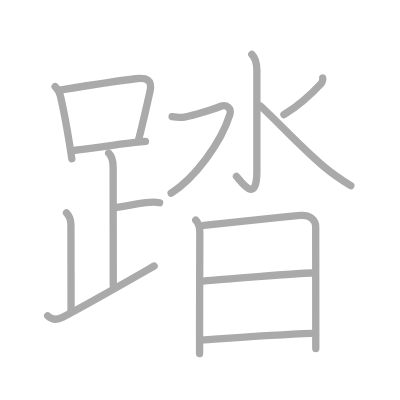
t = 0.00 s
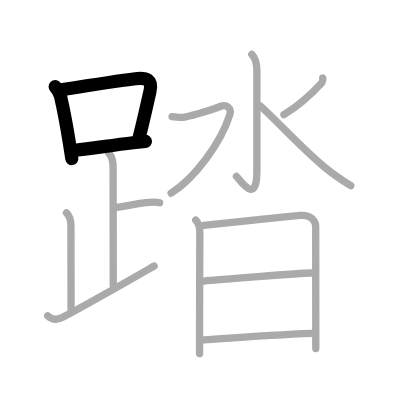
t = 3.00 s
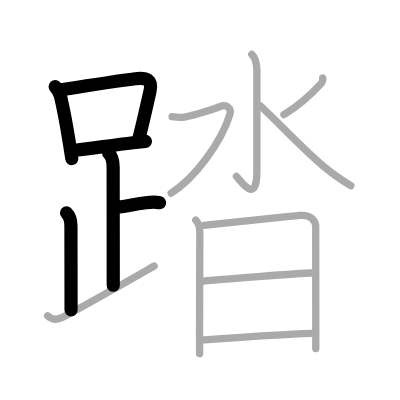
t = 6.00 s
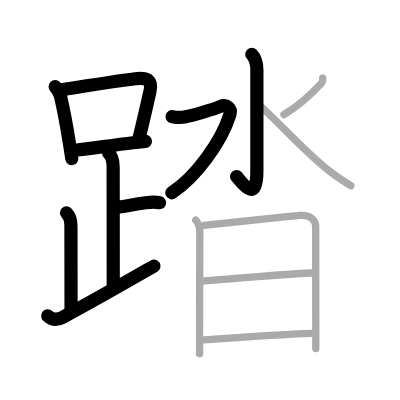
t = 9.00 s
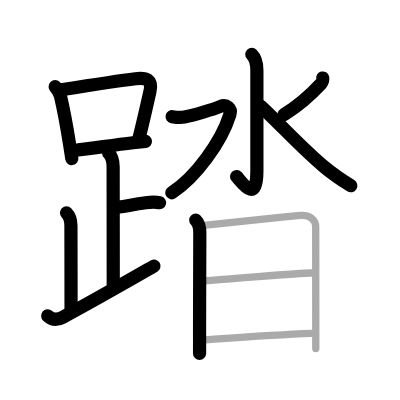
t = 12.00 s
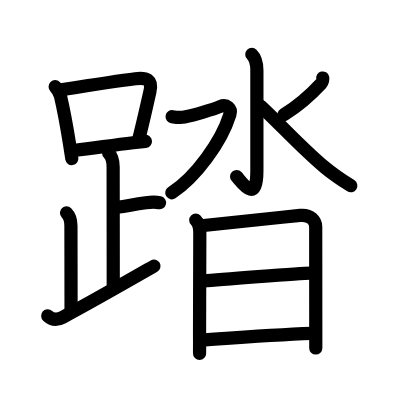
t = 15.00 s

The animated SVG that drew these frames (rendered in a browser with its animation timeline set to each time). Animation: 15 SMIL elements (animate=15); one cycle of 15.00 s.

<?xml version="1.0" standalone="no"?>
<!DOCTYPE svg PUBLIC "-//W3C//DTD SVG 1.1//EN"   "http://www.w3.org/Graphics/SVG/1.1/DTD/svg11.dtd">
<svg width="400px" height="400px"  version="1.1" xmlns="http://www.w3.org/2000/svg">
  <defs>
    <marker id="Triangle" viewBox="0 0 10 10" refX="0" refY="5" markerUnits="strokeWidth" markerWidth="3" style="stroke-opacity:0%;fill:#aaaaaa;" markerHeight="2" orient="auto">
      <path d="M 0 0 L 10 5 L 0 10 z" />
    </marker>
    
    <marker id="Arrow" viewBox="0 0 10 10" refX="5" refY="5" markerUnits="strokeWidth" markerWidth="1.8" style="stroke-opacity:0%;fill:#770000;" markerHeight="2" orient="auto">
      <path d="M 0 4 L 6 4 L 4 1 L 10 5 L 4 9 L 6 6 L 0 6 z" />
        <circle cx="5" cy="5" r="5" />
      </marker>
    
    <marker id="TriangleRed" viewBox="0 0 10 10" refX="0" refY="5" markerUnits="strokeWidth" markerWidth="3" style="stroke-opacity:0%;fill:#CC0000;" markerHeight="2" orient="auto">
      <path d="M 0 0 L 10 5 L 0 10 z" />
    </marker>
    
    <marker id="ArrowRed" viewBox="0 0 10 10" refX="5" refY="5" markerUnits="strokeWidth" markerWidth="1.8" style="stroke-opacity:0%;fill:#CC0000;" markerHeight="2" orient="auto">
      <path d="M 0 4 L 6 4 L 4 1 L 10 5 L 4 9 L 6 6 L 0 6 z" />
        <circle cx="5" cy="5" r="5" />
      </marker>
    
  </defs>
  
  <path style="fill:#ffffff; fill-opacity:100%; fill-rule:evenodd; stroke-width:0;" d="M 0 0 L 400px 0 L 400px 400px L 0 400px L 0 0" />

  <g transform="scale(3.6697247706422 3.6697247706422)">
<path style="fill:none; fill-opacity:0%; fill-rule:evenodd; stroke:#aaaaaa; stroke-opacity:100%; stroke-width: 1.5pt; stroke-linejoin:round; stroke-linecap:round;" d="M15.03 23.63c0.8 0.8 1.21 1.56 1.46 2.62c1.02 4.38 1.69 8.18 2.46 12.98c0.23 1.42 0.44 2.79 0.62 4.02"></path>
<path style="fill:none; fill-opacity:0%; fill-rule:evenodd; stroke:#aaaaaa; stroke-opacity:100%; stroke-width: 1.5pt; stroke-linejoin:round; stroke-linecap:round;" d="M16.68 24.48c8.71-1.39 15.59-2.47 20.21-3.02c3.01-0.36 4.75 0.22 3.96 3.57c-0.88 3.78-1.89 8.51-3.13 13.24"></path>
<path style="fill:none; fill-opacity:0%; fill-rule:evenodd; stroke:#aaaaaa; stroke-opacity:100%; stroke-width: 1.5pt; stroke-linejoin:round; stroke-linecap:round;" d="M20.5 40.94c4.47-0.43 9.77-1.37 15.76-2.05c1.11-0.12 2.23-0.25 3.37-0.37"></path>
<path style="fill:none; fill-opacity:0%; fill-rule:evenodd; stroke:#aaaaaa; stroke-opacity:100%; stroke-width: 1.5pt; stroke-linejoin:round; stroke-linecap:round;" d="M29.62 41.74c1.01 1.01 1.21 2.26 1.21 3.75c0 1.02 0.03 24.51 0.03 32.25"></path>
<path style="fill:none; fill-opacity:0%; fill-rule:evenodd; stroke:#aaaaaa; stroke-opacity:100%; stroke-width: 1.5pt; stroke-linejoin:round; stroke-linecap:round;" d="M31.88 56.49c3.37-0.49 4.24-0.74 7.85-1.25c1.73-0.24 2.68-0.25 3.76 0"></path>
<path style="fill:none; fill-opacity:0%; fill-rule:evenodd; stroke:#aaaaaa; stroke-opacity:100%; stroke-width: 1.5pt; stroke-linejoin:round; stroke-linecap:round;" d="M18.12 57.99c0.76 0.76 1.21 2.13 1.21 3.5c0 1.02 0.03 16.13 0.03 23"></path>
<path style="fill:none; fill-opacity:0%; fill-rule:evenodd; stroke:#aaaaaa; stroke-opacity:100%; stroke-width: 1.5pt; stroke-linejoin:round; stroke-linecap:round;" d="M13 86.07c1 0.93 2.38 1.3 4.07 0.4C25.1 82.19 33.25 77.5 42 72.49"></path>
<path style="fill:none; fill-opacity:0%; fill-rule:evenodd; stroke:#aaaaaa; stroke-opacity:100%; stroke-width: 1.5pt; stroke-linejoin:round; stroke-linecap:round;" d="M68.62 14.83c1.21 1.21 1.38 2.54 1.38 4.34c0 15.13 0 22.66 0 27.46c0 9.46-4.38 2.66-5.56 1.45"></path>
<path style="fill:none; fill-opacity:0%; fill-rule:evenodd; stroke:#aaaaaa; stroke-opacity:100%; stroke-width: 1.5pt; stroke-linejoin:round; stroke-linecap:round;" d="M46.9 31.79c1.06 0.18 2.27 0.32 3.37 0.11c2.85-0.53 7.95-2.16 9.72-2.88c1.78-0.72 3.17 0.54 2.66 2.17c-2.37 7.61-9.44 17.28-16.01 21.45"></path>
<path style="fill:none; fill-opacity:0%; fill-rule:evenodd; stroke:#aaaaaa; stroke-opacity:100%; stroke-width: 1.5pt; stroke-linejoin:round; stroke-linecap:round;" d="M87.95 21.26c0.07 0.28-0.1 1.14-0.42 1.48c-2.66 2.88-5.91 5.88-10.16 8.51"></path>
<path style="fill:none; fill-opacity:0%; fill-rule:evenodd; stroke:#aaaaaa; stroke-opacity:100%; stroke-width: 1.5pt; stroke-linejoin:round; stroke-linecap:round;" d="M71.02 28.91c5.74 5.35 11.46 11.68 17.49 16.69c2.24 1.86 4.11 3.15 7.08 5.01"></path>
<path style="fill:none; fill-opacity:0%; fill-rule:evenodd; stroke:#aaaaaa; stroke-opacity:100%; stroke-width: 1.5pt; stroke-linejoin:round; stroke-linecap:round;" d="M53.34 59.97c0.84 0.84 1.11 2.03 1.11 3.47c0 11.91-0.07 17.85-0.07 26.81c0 1.88 0.02 4.26 0 6.12"></path>
<path style="fill:none; fill-opacity:0%; fill-rule:evenodd; stroke:#aaaaaa; stroke-opacity:100%; stroke-width: 1.5pt; stroke-linejoin:round; stroke-linecap:round;" d="M55.51 61.44c11.99-1.31 18.37-1.98 26.28-2.73c2.9-0.28 4.24 1.44 4.24 3.08c0 7.91 0.02 16.79 0.02 26.97c0 2 0 4.07 0 6.2"></path>
<path style="fill:none; fill-opacity:0%; fill-rule:evenodd; stroke:#aaaaaa; stroke-opacity:100%; stroke-width: 1.5pt; stroke-linejoin:round; stroke-linecap:round;" d="M55.47 76.58c3.6-0.36 26.26-2.12 29.24-2.18"></path>
<path style="fill:none; fill-opacity:0%; fill-rule:evenodd; stroke:#aaaaaa; stroke-opacity:100%; stroke-width: 1.5pt; stroke-linejoin:round; stroke-linecap:round;" d="M55.6 92.62c8.65-0.62 18.93-1.41 29.45-1.79"></path>

<path style="fill:none; fill-opacity:0%; fill-rule:evenodd; stroke:#000000; stroke-opacity:100%; stroke-width: 2.7pt; stroke-linejoin:round; stroke-linecap:round;" d="M15.03 23.63c0.8 0.8 1.21 1.56 1.46 2.62c1.02 4.38 1.69 8.18 2.46 12.98c0.23 1.42 0.44 2.79 0.62 4.02" pathLength="100" stroke-dashoffset="100" stroke-dasharray="100 105"><animate id="dashAnim1" attributeName="stroke-dashoffset" from="100" to="0" dur="1s" calcMode="linear" fill="freeze"/></path>
<path style="fill:none; fill-opacity:0%; fill-rule:evenodd; stroke:#000000; stroke-opacity:100%; stroke-width: 2.7pt; stroke-linejoin:round; stroke-linecap:round;" d="M16.68 24.48c8.71-1.39 15.59-2.47 20.21-3.02c3.01-0.36 4.75 0.22 3.96 3.57c-0.88 3.78-1.89 8.51-3.13 13.24" pathLength="100" stroke-dashoffset="100" stroke-dasharray="100 105"><animate id="dashAnim2" attributeName="stroke-dashoffset" from="100" to="0" dur="1s" calcMode="linear" begin="dashAnim1.end" fill="freeze"/></path>
<path style="fill:none; fill-opacity:0%; fill-rule:evenodd; stroke:#000000; stroke-opacity:100%; stroke-width: 2.7pt; stroke-linejoin:round; stroke-linecap:round;" d="M20.5 40.94c4.47-0.43 9.77-1.37 15.76-2.05c1.11-0.12 2.23-0.25 3.37-0.37" pathLength="100" stroke-dashoffset="100" stroke-dasharray="100 105"><animate id="dashAnim3" attributeName="stroke-dashoffset" from="100" to="0" dur="1s" calcMode="linear" begin="dashAnim2.end" fill="freeze"/></path>
<path style="fill:none; fill-opacity:0%; fill-rule:evenodd; stroke:#000000; stroke-opacity:100%; stroke-width: 2.7pt; stroke-linejoin:round; stroke-linecap:round;" d="M29.62 41.74c1.01 1.01 1.21 2.26 1.21 3.75c0 1.02 0.03 24.51 0.03 32.25" pathLength="100" stroke-dashoffset="100" stroke-dasharray="100 105"><animate id="dashAnim4" attributeName="stroke-dashoffset" from="100" to="0" dur="1s" calcMode="linear" begin="dashAnim3.end" fill="freeze"/></path>
<path style="fill:none; fill-opacity:0%; fill-rule:evenodd; stroke:#000000; stroke-opacity:100%; stroke-width: 2.7pt; stroke-linejoin:round; stroke-linecap:round;" d="M31.88 56.49c3.37-0.49 4.24-0.74 7.85-1.25c1.73-0.24 2.68-0.25 3.76 0" pathLength="100" stroke-dashoffset="100" stroke-dasharray="100 105"><animate id="dashAnim5" attributeName="stroke-dashoffset" from="100" to="0" dur="1s" calcMode="linear" begin="dashAnim4.end" fill="freeze"/></path>
<path style="fill:none; fill-opacity:0%; fill-rule:evenodd; stroke:#000000; stroke-opacity:100%; stroke-width: 2.7pt; stroke-linejoin:round; stroke-linecap:round;" d="M18.12 57.99c0.76 0.76 1.21 2.13 1.21 3.5c0 1.02 0.03 16.13 0.03 23" pathLength="100" stroke-dashoffset="100" stroke-dasharray="100 105"><animate id="dashAnim6" attributeName="stroke-dashoffset" from="100" to="0" dur="1s" calcMode="linear" begin="dashAnim5.end" fill="freeze"/></path>
<path style="fill:none; fill-opacity:0%; fill-rule:evenodd; stroke:#000000; stroke-opacity:100%; stroke-width: 2.7pt; stroke-linejoin:round; stroke-linecap:round;" d="M13 86.07c1 0.93 2.38 1.3 4.07 0.4C25.1 82.19 33.25 77.5 42 72.49" pathLength="100" stroke-dashoffset="100" stroke-dasharray="100 105"><animate id="dashAnim7" attributeName="stroke-dashoffset" from="100" to="0" dur="1s" calcMode="linear" begin="dashAnim6.end" fill="freeze"/></path>
<path style="fill:none; fill-opacity:0%; fill-rule:evenodd; stroke:#000000; stroke-opacity:100%; stroke-width: 2.7pt; stroke-linejoin:round; stroke-linecap:round;" d="M68.62 14.83c1.21 1.21 1.38 2.54 1.38 4.34c0 15.13 0 22.66 0 27.46c0 9.46-4.38 2.66-5.56 1.45" pathLength="100" stroke-dashoffset="100" stroke-dasharray="100 105"><animate id="dashAnim8" attributeName="stroke-dashoffset" from="100" to="0" dur="1s" calcMode="linear" begin="dashAnim7.end" fill="freeze"/></path>
<path style="fill:none; fill-opacity:0%; fill-rule:evenodd; stroke:#000000; stroke-opacity:100%; stroke-width: 2.7pt; stroke-linejoin:round; stroke-linecap:round;" d="M46.9 31.79c1.06 0.18 2.27 0.32 3.37 0.11c2.85-0.53 7.95-2.16 9.72-2.88c1.78-0.72 3.17 0.54 2.66 2.17c-2.37 7.61-9.44 17.28-16.01 21.45" pathLength="100" stroke-dashoffset="100" stroke-dasharray="100 105"><animate id="dashAnim9" attributeName="stroke-dashoffset" from="100" to="0" dur="1s" calcMode="linear" begin="dashAnim8.end" fill="freeze"/></path>
<path style="fill:none; fill-opacity:0%; fill-rule:evenodd; stroke:#000000; stroke-opacity:100%; stroke-width: 2.7pt; stroke-linejoin:round; stroke-linecap:round;" d="M87.95 21.26c0.07 0.28-0.1 1.14-0.42 1.48c-2.66 2.88-5.91 5.88-10.16 8.51" pathLength="100" stroke-dashoffset="100" stroke-dasharray="100 105"><animate id="dashAnim10" attributeName="stroke-dashoffset" from="100" to="0" dur="1s" calcMode="linear" begin="dashAnim9.end" fill="freeze"/></path>
<path style="fill:none; fill-opacity:0%; fill-rule:evenodd; stroke:#000000; stroke-opacity:100%; stroke-width: 2.7pt; stroke-linejoin:round; stroke-linecap:round;" d="M71.02 28.91c5.74 5.35 11.46 11.68 17.49 16.69c2.24 1.86 4.11 3.15 7.08 5.01" pathLength="100" stroke-dashoffset="100" stroke-dasharray="100 105"><animate id="dashAnim11" attributeName="stroke-dashoffset" from="100" to="0" dur="1s" calcMode="linear" begin="dashAnim10.end" fill="freeze"/></path>
<path style="fill:none; fill-opacity:0%; fill-rule:evenodd; stroke:#000000; stroke-opacity:100%; stroke-width: 2.7pt; stroke-linejoin:round; stroke-linecap:round;" d="M53.34 59.97c0.84 0.84 1.11 2.03 1.11 3.47c0 11.91-0.07 17.85-0.07 26.81c0 1.88 0.02 4.26 0 6.12" pathLength="100" stroke-dashoffset="100" stroke-dasharray="100 105"><animate id="dashAnim12" attributeName="stroke-dashoffset" from="100" to="0" dur="1s" calcMode="linear" begin="dashAnim11.end" fill="freeze"/></path>
<path style="fill:none; fill-opacity:0%; fill-rule:evenodd; stroke:#000000; stroke-opacity:100%; stroke-width: 2.7pt; stroke-linejoin:round; stroke-linecap:round;" d="M55.51 61.44c11.99-1.31 18.37-1.98 26.28-2.73c2.9-0.28 4.24 1.44 4.24 3.08c0 7.91 0.02 16.79 0.02 26.97c0 2 0 4.07 0 6.2" pathLength="100" stroke-dashoffset="100" stroke-dasharray="100 105"><animate id="dashAnim13" attributeName="stroke-dashoffset" from="100" to="0" dur="1s" calcMode="linear" begin="dashAnim12.end" fill="freeze"/></path>
<path style="fill:none; fill-opacity:0%; fill-rule:evenodd; stroke:#000000; stroke-opacity:100%; stroke-width: 2.7pt; stroke-linejoin:round; stroke-linecap:round;" d="M55.47 76.58c3.6-0.36 26.26-2.12 29.24-2.18" pathLength="100" stroke-dashoffset="100" stroke-dasharray="100 105"><animate id="dashAnim14" attributeName="stroke-dashoffset" from="100" to="0" dur="1s" calcMode="linear" begin="dashAnim13.end" fill="freeze"/></path>
<path style="fill:none; fill-opacity:0%; fill-rule:evenodd; stroke:#000000; stroke-opacity:100%; stroke-width: 2.7pt; stroke-linejoin:round; stroke-linecap:round;" d="M55.6 92.62c8.65-0.62 18.93-1.41 29.45-1.79" pathLength="100" stroke-dashoffset="100" stroke-dasharray="100 105"><animate id="dashAnim15" attributeName="stroke-dashoffset" from="100" to="0" dur="1s" calcMode="linear" begin="dashAnim14.end" fill="freeze"/></path>

</g>

</svg>  
          
